Run: headless pygame with SDL's dummy video driver; simulated clock (each Clock.tick advances the game by its frame time, no real sleeping); random seed 0; keys injected as events and as key.get_pressed() state; no mouse input.
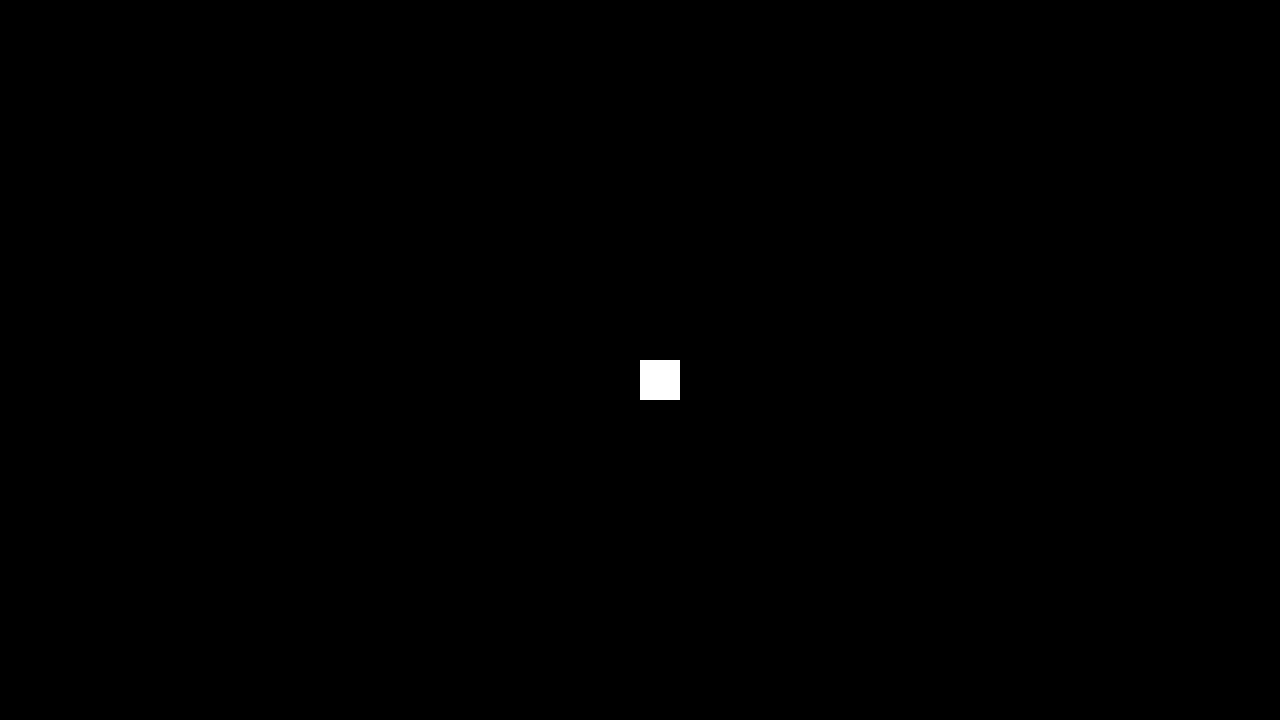
Frame 1 of 4 · flips 1–60 · no input
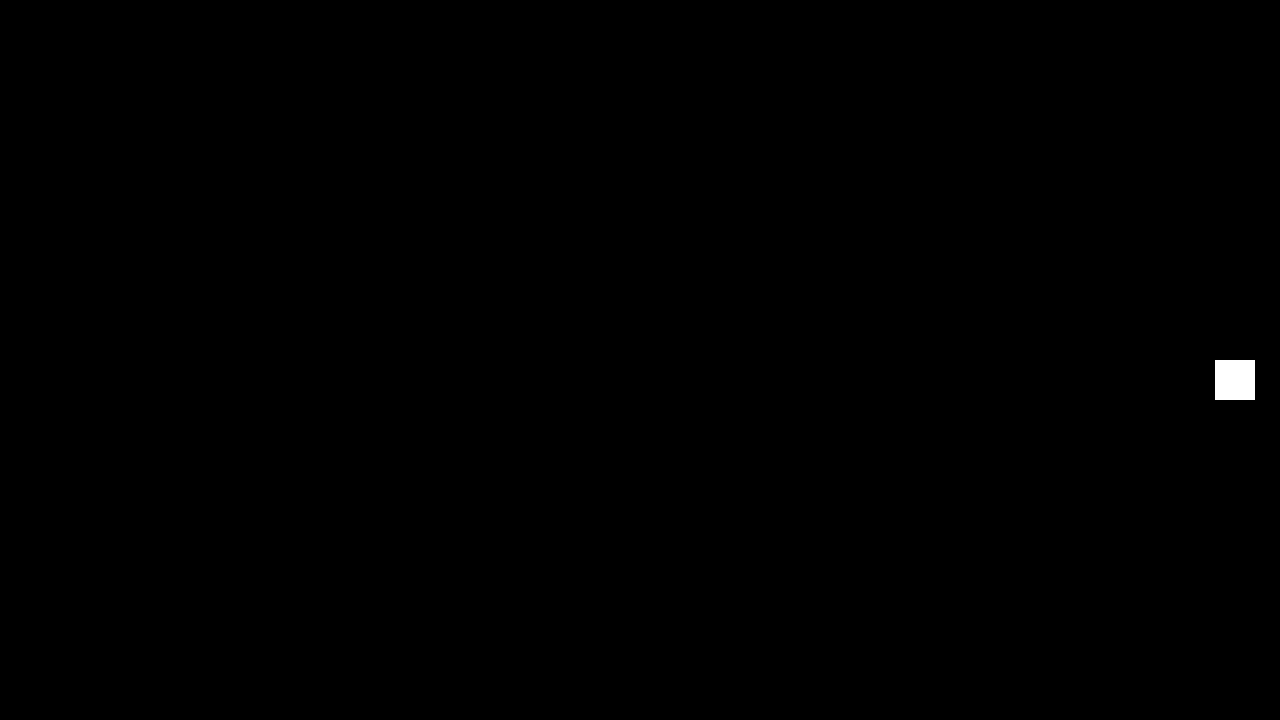
Frame 2 of 4 · flips 61–180 · tapped SPACE, RETURN · held RIGHT (→), D
Frame 3 of 4 · flips 181–300 · held DOWN (↓), S · screen unchanged from frame 2, image omitted
Frame 4 of 4 · flips 301–420 · held LEFT (←), A, UP (↑), W · screen same as frame 1, image omitted

The pygame program that drew these frames:

# Oi.
#Faz o que quiseres
#Sou o Mateus
# Example file showing a circle moving on screen
import pygame

# pygame setup
pygame.init()
screen = pygame.display.set_mode((1280, 720))
clock = pygame.time.Clock()
running = True
dt = 0

player_pos = pygame.Vector2(screen.get_width() / 2, screen.get_height() / 2)

while running:
    # poll for events
    # pygame.QUIT event means the user clicked X to close your window
    for event in pygame.event.get():
        if event.type == pygame.QUIT:
            running = False

    # fill the screen with a color to wipe away anything from last frame
    
    keys = pygame.key.get_pressed()
    if keys[pygame.K_a]:
        player_pos.x -= 300 * dt
    if keys[pygame.K_d]:
        player_pos.x += 300 * dt

    LARGURA_PLAYER = 40
    ALTURA_PLAYER = 40

    if player_pos.x > 1280 - LARGURA_PLAYER: player_pos.x = 1280 - LARGURA_PLAYER
    if player_pos.x < 0: player_pos.x = 0
    if player_pos.y > 720 - ALTURA_PLAYER: player_pos.y = 720 - ALTURA_PLAYER
    if player_pos.y < 0: player_pos.y = 0

  
    screen.fill("black")
    square_rect = pygame.Rect(player_pos.x, player_pos.y, 40, 40)
    pygame.draw.rect(screen, "white", square_rect)

    # flip() the display to put your work on screen
    pygame.display.flip()

    # limits FPS to 60
    # dt is delta time in seconds since last frame, used for framerate-
    # independent physics.
    dt = clock.tick(60) / 1000

pygame.quit()
